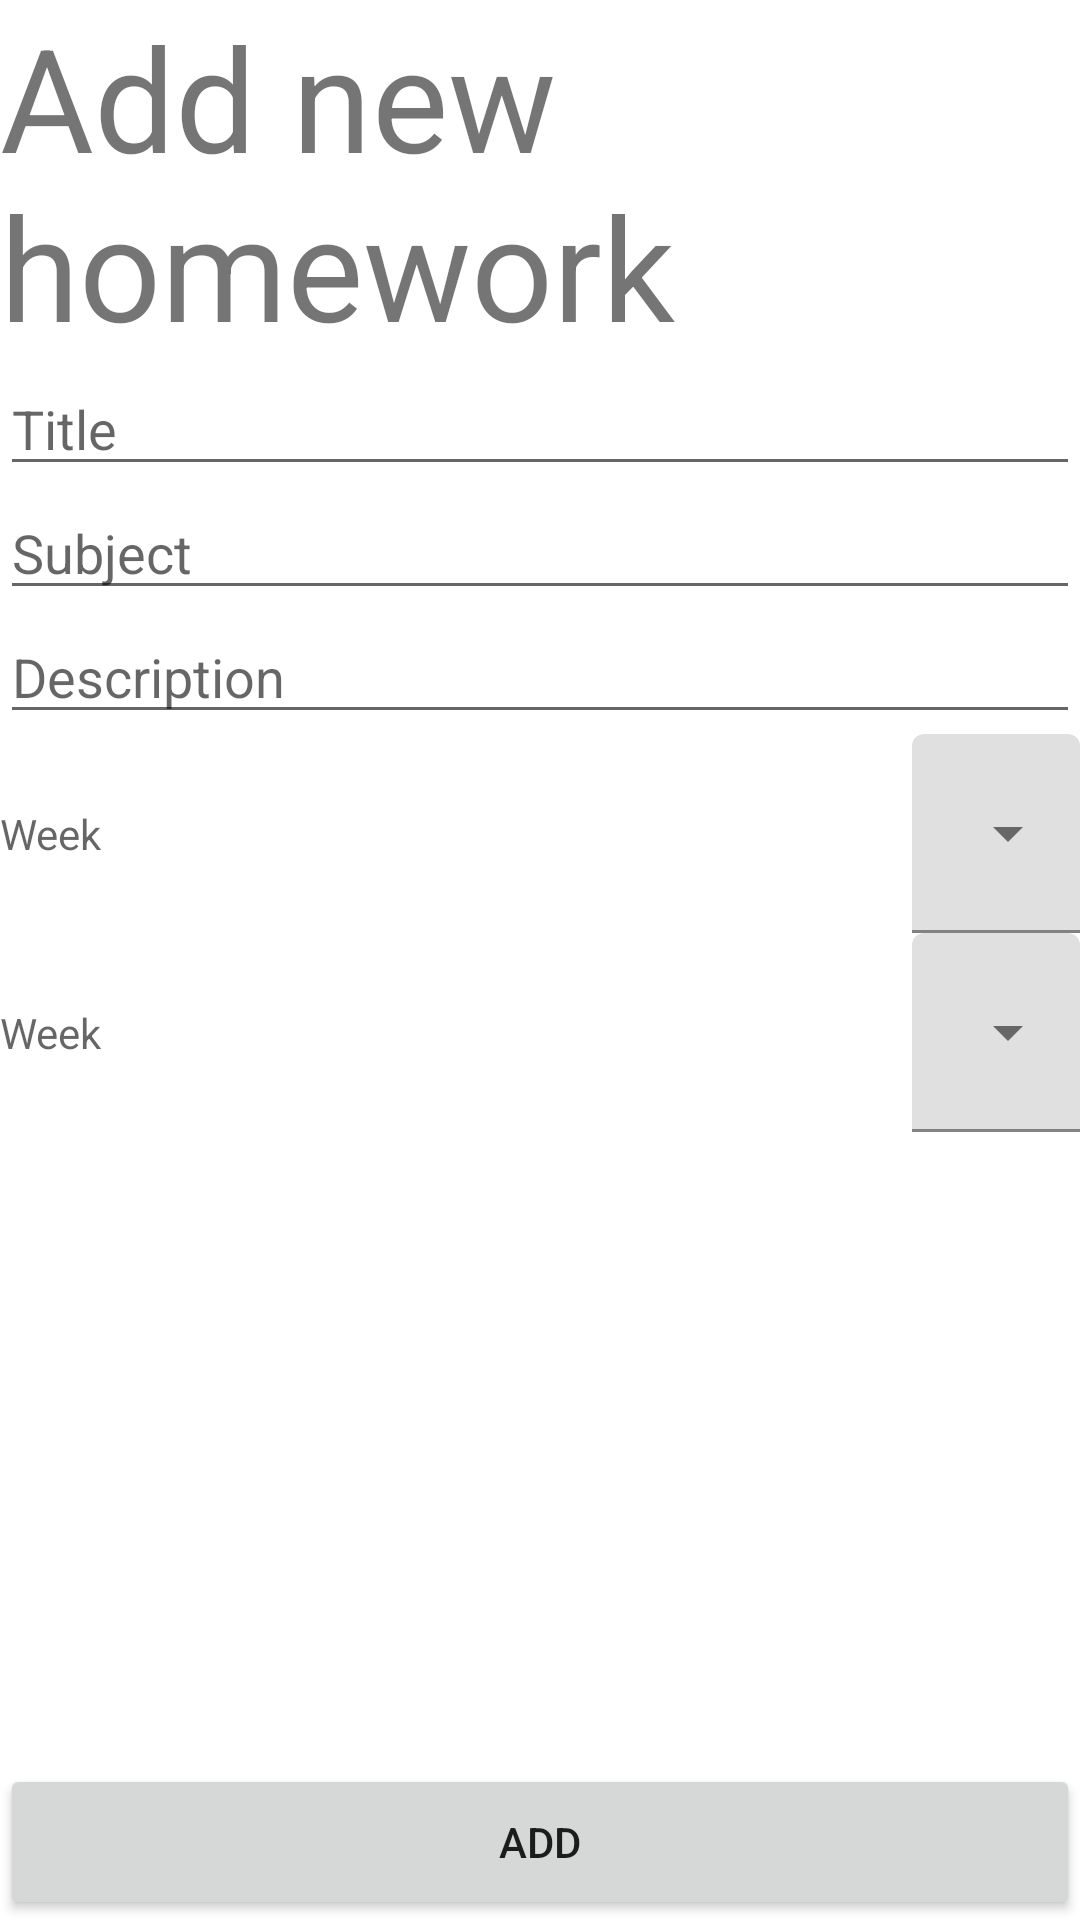

Write the Android layout XML for this screen, with the resource values it uses.
<!-- AndroidManifest.xml: application theme Theme.Wk3d2_assign_HomeworkTracker -->
<!-- res/layout/add_homework_fragment_layout.xml -->
<?xml version="1.0" encoding="utf-8"?>
<androidx.constraintlayout.widget.ConstraintLayout xmlns:android="http://schemas.android.com/apk/res/android"
    android:layout_width="match_parent"
    android:layout_height="match_parent"
    xmlns:app="http://schemas.android.com/apk/res-auto"
    xmlns:tools="http://schemas.android.com/tools"
    android:background="@color/white">

    <TextView
        android:id="@+id/add_header_textView"
        android:layout_width="match_parent"
        android:layout_height="wrap_content"
        app:layout_constraintTop_toTopOf="parent"
        app:layout_constraintStart_toStartOf="parent"
        app:layout_constraintEnd_toEndOf="parent"
        android:textSize="48dp"
        android:text="@string/add_homework_header_text"/>

    <com.google.android.material.textfield.TextInputEditText
        android:id="@+id/add_title_EditText"
        android:layout_width="match_parent"
        android:layout_height="wrap_content"
        android:hint="Title"
        app:layout_constraintTop_toBottomOf="@id/add_header_textView"
        app:layout_constraintStart_toStartOf="parent"
        />

    <com.google.android.material.textfield.TextInputEditText
        android:id="@+id/add_subject_EditText"
        android:layout_width="match_parent"
        android:layout_height="wrap_content"
        android:hint="Subject"
        app:layout_constraintTop_toBottomOf="@id/add_title_EditText"
        app:layout_constraintStart_toStartOf="parent"
        />

    <com.google.android.material.textfield.TextInputEditText
        android:id="@+id/add_description_EditText"
        android:layout_width="match_parent"
        android:layout_height="wrap_content"
        android:hint="Description"
        android:singleLine="false"
        app:layout_constraintTop_toBottomOf="@id/add_subject_EditText"
        app:layout_constraintStart_toStartOf="parent"
        />

    <com.google.android.material.textview.MaterialTextView
        android:id="@+id/add_week_label_textView"
        android:layout_width="0dp"
        android:layout_height="wrap_content"
        android:hint="Week"
        app:layout_constraintBottom_toBottomOf="@+id/add_week_layout"
        app:layout_constraintStart_toStartOf="parent"
        app:layout_constraintTop_toTopOf="@id/add_week_layout" />

    <com.google.android.material.textfield.TextInputLayout
        android:id="@+id/add_week_layout"
        style="@style/Widget.MaterialComponents.TextInputLayout.FilledBox.ExposedDropdownMenu"
        android:layout_width="0dp"
        android:layout_height="wrap_content"
        app:layout_constraintTop_toBottomOf="@id/add_description_EditText"
        app:layout_constraintEnd_toEndOf="parent"
        android:accessibilityTraversalAfter="@id/add_week_label_textView" >

        <AutoCompleteTextView
            android:id="@+id/add_week_menu"
            android:layout_width="match_parent"
            android:layout_height="match_parent"
            android:inputType="none"
            android:textStyle="bold"
            android:textSize="24sp"
            tools:text="1"/>

    </com.google.android.material.textfield.TextInputLayout>

    <com.google.android.material.textview.MaterialTextView
        android:id="@+id/add_day_label_textView"
        android:layout_width="0dp"
        android:layout_height="wrap_content"
        android:hint="Week"
        app:layout_constraintBottom_toBottomOf="@+id/add_day_layout"
        app:layout_constraintStart_toStartOf="parent"
        app:layout_constraintTop_toTopOf="@id/add_day_layout" />

    <com.google.android.material.textfield.TextInputLayout
        android:id="@+id/add_day_layout"
        style="@style/Widget.MaterialComponents.TextInputLayout.FilledBox.ExposedDropdownMenu"
        android:layout_width="0dp"
        android:layout_height="wrap_content"
        app:layout_constraintTop_toBottomOf="@id/add_week_layout"
        app:layout_constraintEnd_toEndOf="parent"
        android:accessibilityTraversalAfter="@id/add_week_label_textView" >

        <AutoCompleteTextView
            android:id="@+id/add_day_menu"
            android:layout_width="match_parent"
            android:layout_height="match_parent"
            android:inputType="none"
            android:textStyle="bold"
            android:textSize="24sp"
            tools:text="M"/>

    </com.google.android.material.textfield.TextInputLayout>

<Button
    android:id="@+id/add_button"
    android:layout_width="match_parent"
    android:layout_height="52dp"
    android:text="@string/add_button"
    app:layout_constraintBottom_toBottomOf="parent"
    app:layout_constraintStart_toStartOf="parent"
    app:layout_constraintEnd_toEndOf="parent"
    android:imeOptions="actionDone"/>

</androidx.constraintlayout.widget.ConstraintLayout>
<!-- resources referenced by this layout -->
<resources>
  <string name="add_button">Add</string>
  <string name="add_homework_header_text">Add new homework</string>
  <style name="Theme.Wk3d2_assign_HomeworkTracker" parent="Theme.MaterialComponents.DayNight.NoActionBar">
          
          <item name="colorPrimary">@color/purple_500</item>
          <item name="colorPrimaryVariant">@color/purple_700</item>
          <item name="colorOnPrimary">@color/white</item>
          
          <item name="colorSecondary">@color/teal_200</item>
          <item name="colorSecondaryVariant">@color/teal_700</item>
          <item name="colorOnSecondary">@color/black</item>
          
          <item name="android:statusBarColor" tools:targetApi="l">?attr/colorPrimaryVariant</item>
          
      </style>
  <!-- not gathered from this repository: default colours our renderer supplied (Android Studio template values) -->
  <color name="purple_500">#FF6200EE</color>
  <color name="purple_700">#FF3700B3</color>
  <color name="teal_200">#FF03DAC5</color>
  <color name="teal_700">#FF018786</color>
  <color name="black">#FF000000</color>
  <color name="white">#FFFFFFFF</color>
</resources>
